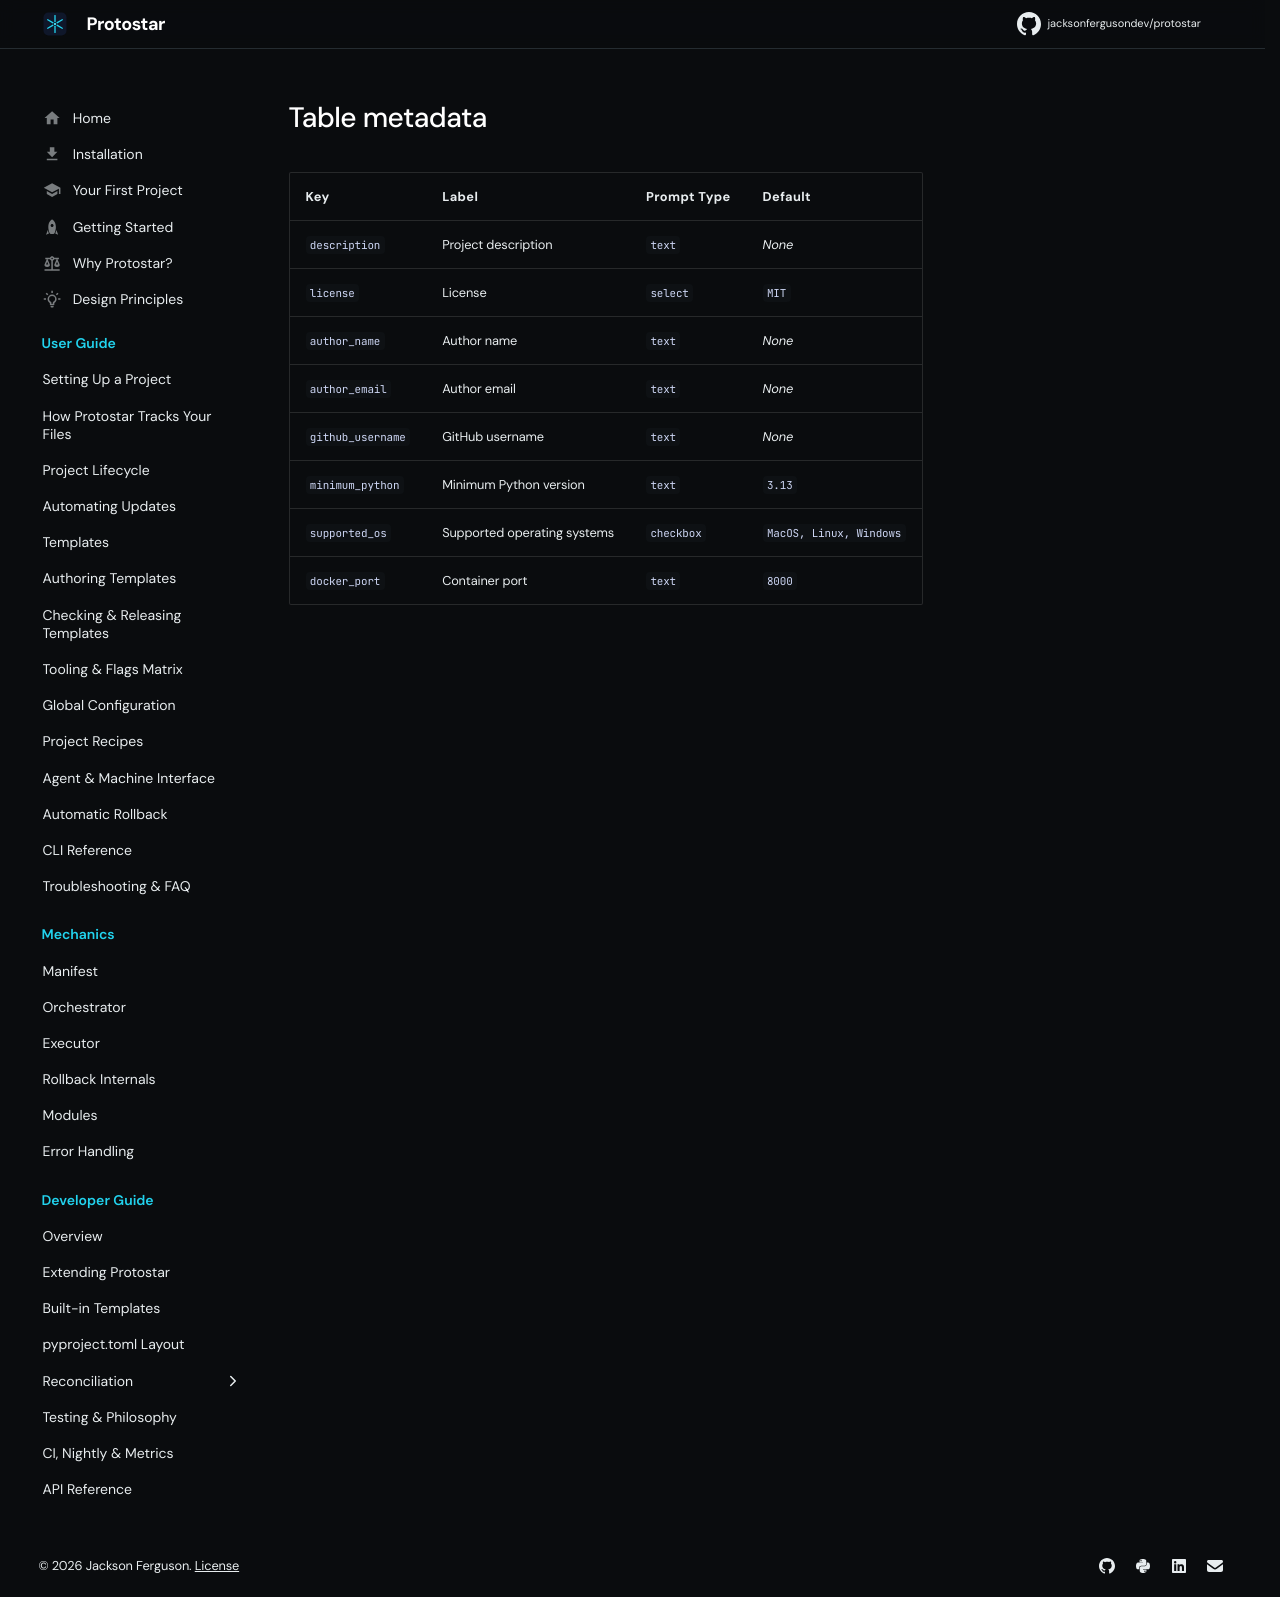

repository: JacksonFergusonDev/protostar · page: 0.10.3/generated/table_metadata/index.html · generator: mkdocs

| Key | Label | Prompt Type | Default |
| :--- | :--- | :--- | :--- |
| `description` | Project description | `text` | *None* |
| `license` | License | `select` | `MIT` |
| `author_name` | Author name | `text` | *None* |
| `author_email` | Author email | `text` | *None* |
| `github_username` | GitHub username | `text` | *None* |
| `minimum_python` | Minimum Python version | `text` | `3.13` |
| `supported_os` | Supported operating systems | `checkbox` | `MacOS, Linux, Windows` |
| `docker_port` | Container port | `text` | `8000` |
